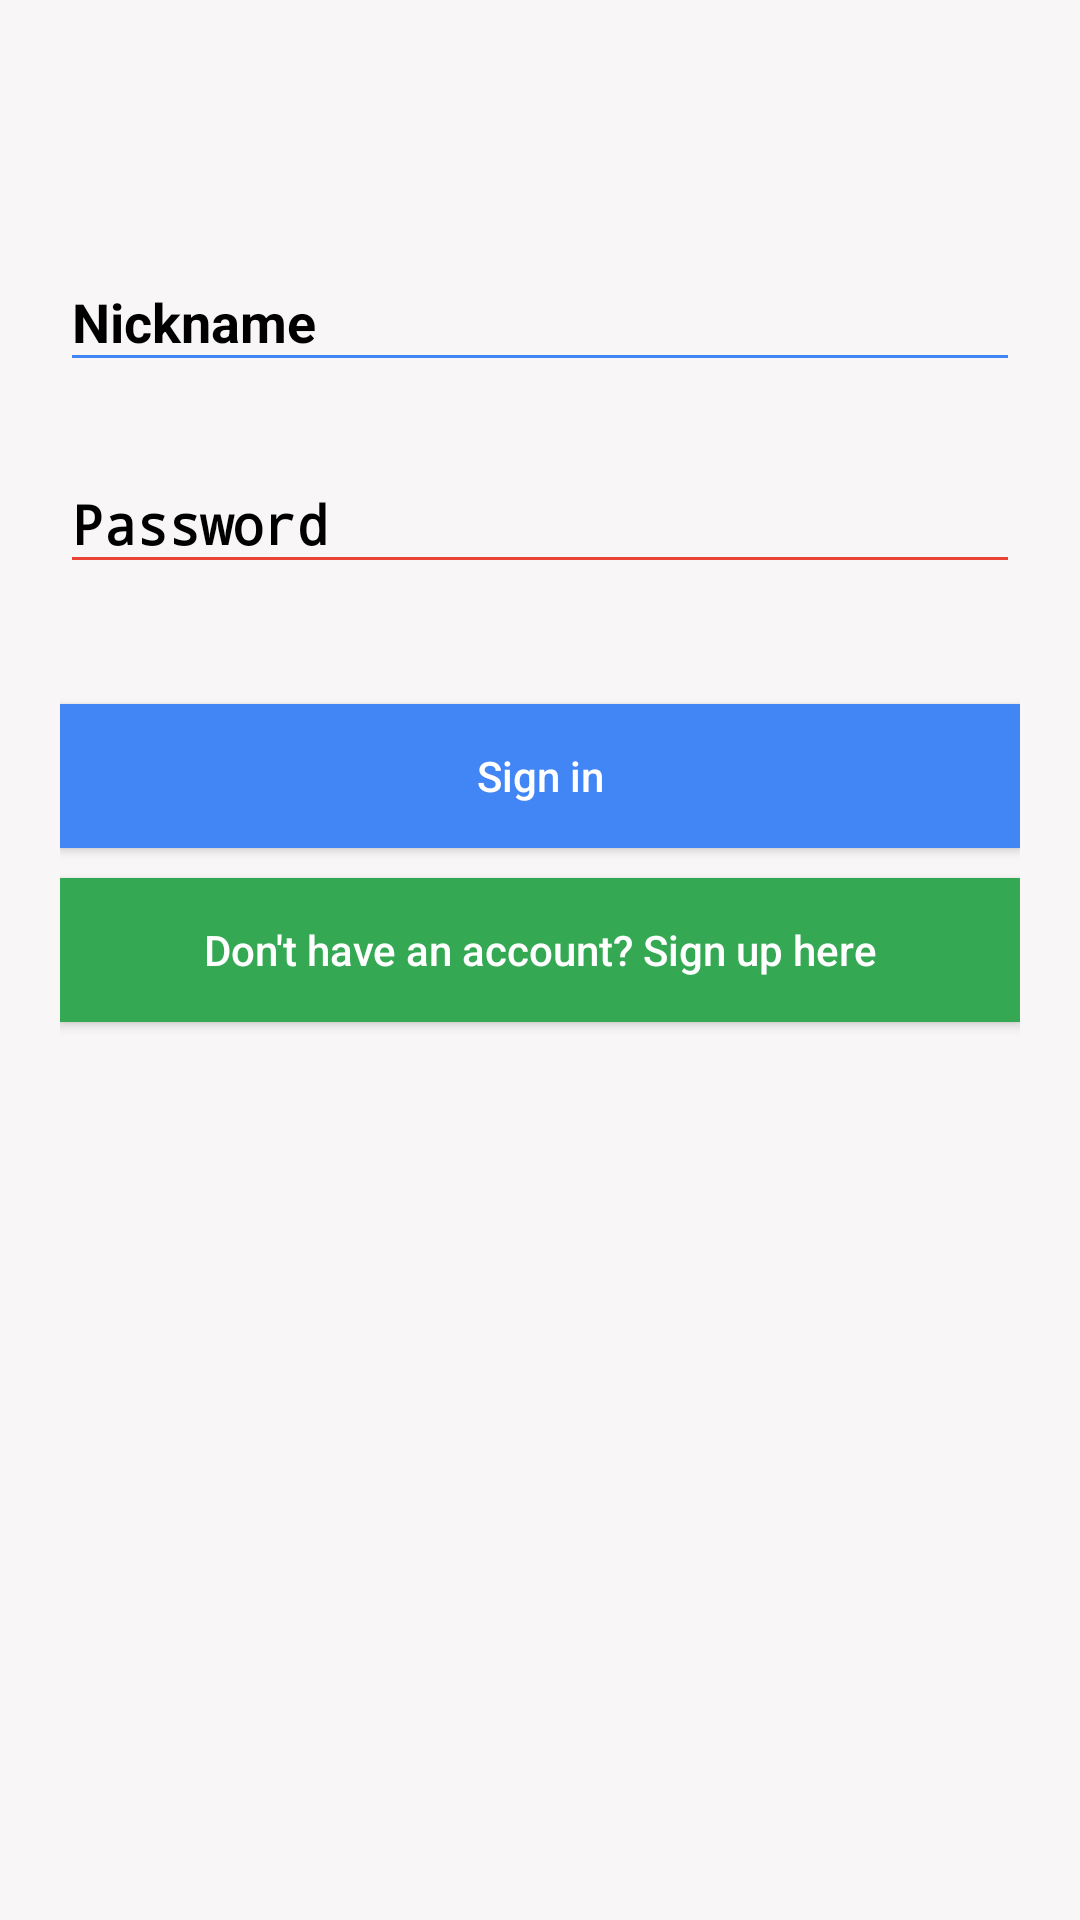

The Android layout XML behind this screen, and the referenced resources:
<!-- AndroidManifest.xml: application theme AppTheme -->
<!-- res/layout/activity_signin.xml -->
<?xml version="1.0" encoding="utf-8"?>

<android.support.design.widget.CoordinatorLayout xmlns:android="http://schemas.android.com/apk/res/android"
    xmlns:app="http://schemas.android.com/apk/res-auto"
    android:layout_width="match_parent"
    android:layout_height="match_parent"
    android:background="@color/white">

    <LinearLayout
        android:layout_width="fill_parent"
        android:layout_height="match_parent"
        android:orientation="vertical"
        android:paddingLeft="20dp"
        android:paddingRight="20dp"
        android:paddingTop="60dp"
        android:layout_alignParentTop="true">

        <android.support.design.widget.TextInputLayout
            android:id="@+id/input_layout_name"
            android:layout_width="match_parent"
            android:layout_height="wrap_content"
            android:textColorHint="@color/black"
            android:layout_marginTop="15dp">

            <EditText
                android:id="@+id/edtNick"
                android:layout_width="match_parent"
                android:layout_height="wrap_content"
                android:singleLine="true"
                android:hint="@string/hint_name"
                android:textColor="@color/black"
                android:textColorHint="@color/black"
                android:backgroundTint="#4285F4"
                android:textStyle="bold"
                android:maxLength="16" />
        </android.support.design.widget.TextInputLayout>

        <android.support.design.widget.TextInputLayout
            android:id="@+id/input_layout_email"
            android:layout_width="match_parent"
            android:layout_height="wrap_content"
            android:textColorHint="@color/black"
            android:layout_marginTop="15dp">

            <EditText
                android:id="@+id/edtPassword"
                android:layout_width="match_parent"
                android:layout_height="wrap_content"
                android:inputType="textPassword"
                android:hint="@string/hint_password"
                android:textColor="@color/black"
                android:textColorHint="@color/black"
                android:backgroundTint="#EA4335"
                android:textStyle="bold"
                android:maxLength="25" />
        </android.support.design.widget.TextInputLayout>

        <Button android:id="@+id/btn_signin"
            android:layout_width="fill_parent"
            android:layout_height="wrap_content"
            android:text="Sign in"
            android:background="#4285F4"
            android:layout_marginTop="40dp"
            android:textColor="@android:color/white"
            android:textAllCaps="false" />

        <Button
            android:id="@+id/btnLinkSignup"
            android:layout_width="fill_parent"
            android:layout_height="wrap_content"
            android:text="Don&apos;t have an account? Sign up here"
            android:background="#34A853"
            android:layout_marginTop="10dp"
            android:textColor="@android:color/white"
            android:textAllCaps="false"
            android:layout_gravity="center_horizontal" />

    </LinearLayout>

</android.support.design.widget.CoordinatorLayout>
<!-- resources referenced by this layout -->
<resources>
  <color name="black">#000</color>
  <color name="white">#f8f6f6</color>
  <string name="hint_name">Nickname</string>
  <string name="hint_password">Password</string>
  <style name="AppTheme" parent="Theme.AppCompat.Light.DarkActionBar">
          
          <item name="colorPrimary">@color/colorPrimary</item>
          <item name="colorPrimaryDark">@color/colorPrimaryDark</item>
          <item name="colorAccent">@color/colorAccent</item>
      </style>
  <color name="colorPrimary">#004D40</color>
  <color name="colorPrimaryDark">#004d40</color>
  <color name="colorAccent">#000</color>
</resources>
